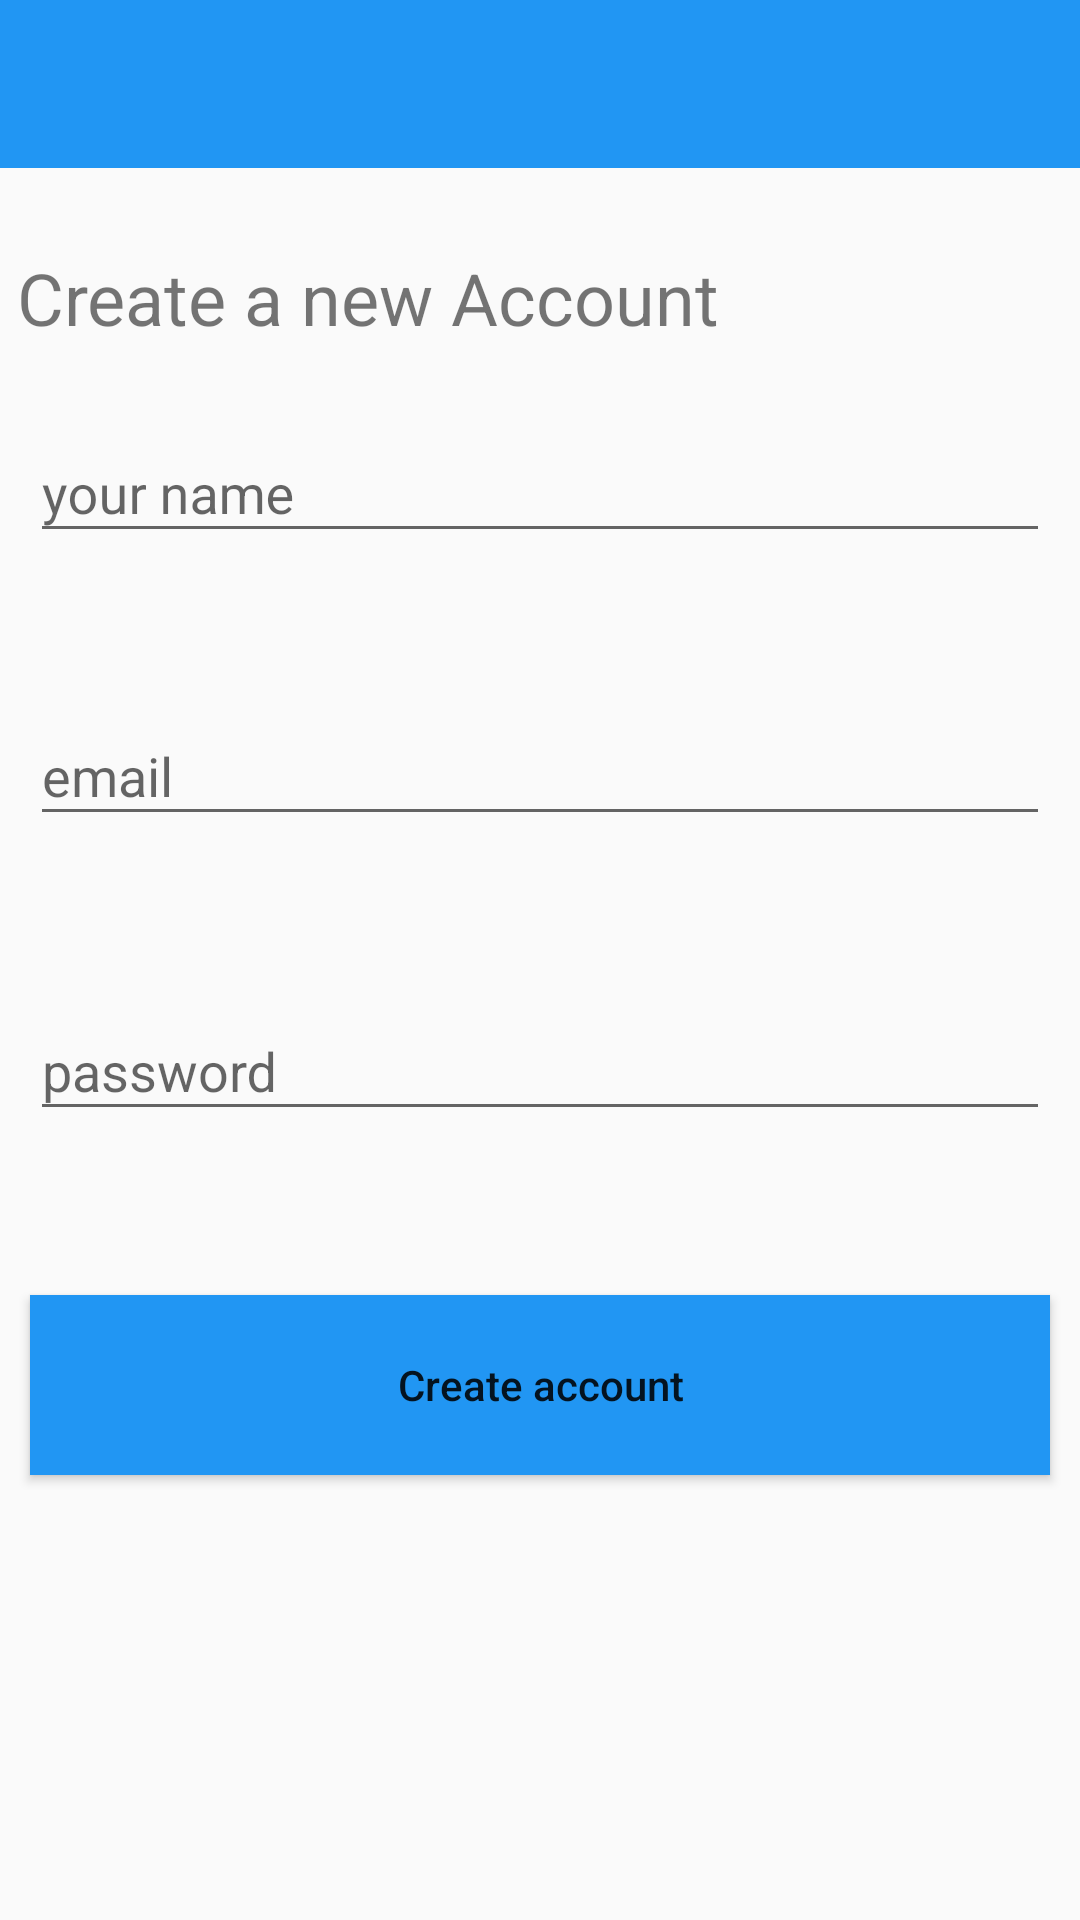

The Android layout XML behind this screen, and the referenced resources:
<!-- AndroidManifest.xml: application theme Theme.ChatA6 -->
<!-- res/layout/activity_register.xml -->
<?xml version="1.0" encoding="utf-8"?>
<androidx.constraintlayout.widget.ConstraintLayout xmlns:android="http://schemas.android.com/apk/res/android"
    xmlns:app="http://schemas.android.com/apk/res-auto"
    xmlns:tools="http://schemas.android.com/tools"
    android:layout_width="match_parent"
    android:layout_height="match_parent"
    tools:context=".SignIn.RegisterActivity">


    <include
        android:id="@+id/register_toolbar"
        layout="@layout/bar_layout"
        app:layout_constraintBottom_toTopOf="@+id/reg_name"
        app:layout_constraintEnd_toEndOf="parent"
        app:layout_constraintHorizontal_bias="0.5"
        app:layout_constraintStart_toStartOf="parent"
        app:layout_constraintTop_toTopOf="parent" />

    <com.google.android.material.textfield.TextInputLayout

        android:id="@+id/reg_name"
        android:layout_width="match_parent"
        android:layout_height="wrap_content"
        android:layout_marginStart="10dp"
        android:layout_marginTop="132dp"
        android:layout_marginEnd="10dp"
        app:layout_constraintEnd_toEndOf="parent"
        app:layout_constraintHorizontal_bias="0.0"
        app:layout_constraintStart_toStartOf="parent"
        app:layout_constraintTop_toTopOf="parent">

        <com.google.android.material.textfield.TextInputEditText
            android:layout_width="match_parent"
            android:layout_height="wrap_content"
            android:hint="your name"
            android:inputType="textPersonName" />
    </com.google.android.material.textfield.TextInputLayout>

    <com.google.android.material.textfield.TextInputLayout
        android:id="@+id/reg_email"
        android:layout_width="match_parent"
        android:layout_height="wrap_content"
        android:layout_marginStart="10dp"
        android:layout_marginEnd="10dp"
        app:layout_constraintBottom_toBottomOf="parent"
        app:layout_constraintEnd_toEndOf="parent"
        app:layout_constraintHorizontal_bias="0.0"
        app:layout_constraintStart_toStartOf="parent"
        app:layout_constraintTop_toBottomOf="@+id/reg_name"
        app:layout_constraintVertical_bias="0.104">

        <com.google.android.material.textfield.TextInputEditText
            android:layout_width="match_parent"
            android:layout_height="wrap_content"
            android:hint="email"
            android:inputType="textWebEmailAddress" />
    </com.google.android.material.textfield.TextInputLayout>


    <com.google.android.material.textfield.TextInputLayout
        android:id="@+id/reg_password"
        android:layout_width="match_parent"
        android:layout_height="wrap_content"
        android:layout_marginStart="10dp"
        android:layout_marginEnd="10dp"
        app:layout_constraintBottom_toBottomOf="parent"
        app:layout_constraintEnd_toEndOf="parent"
        app:layout_constraintHorizontal_bias="0.5"
        app:layout_constraintStart_toStartOf="parent"
        app:layout_constraintTop_toBottomOf="@+id/reg_email"
        app:layout_constraintVertical_bias="0.149">

        <com.google.android.material.textfield.TextInputEditText
            android:layout_width="match_parent"
            android:layout_height="wrap_content"
            android:hint="password"
            android:inputType="textPassword" />
    </com.google.android.material.textfield.TextInputLayout>

    <Button
        android:id="@+id/create_account_id"
        android:layout_width="match_parent"
        android:layout_height="60dp"
        android:text="Create account"
        android:background="#2196F3"
        android:layout_marginStart="10dp"
        android:layout_marginEnd="10dp"
        android:textAllCaps="false"
        app:layout_constraintBottom_toBottomOf="parent"
        app:layout_constraintEnd_toEndOf="parent"
        app:layout_constraintHorizontal_bias="0.498"
        app:layout_constraintStart_toStartOf="parent"
        app:layout_constraintTop_toBottomOf="@+id/reg_password"
        app:layout_constraintVertical_bias="0.269" />

    <TextView
        android:id="@+id/textView"
        android:layout_width="290dp"
        android:layout_height="33dp"
        android:text="Create a new Account"
        android:textSize="24sp"
        app:layout_constraintBottom_toTopOf="@+id/reg_name"
        app:layout_constraintEnd_toEndOf="parent"
        app:layout_constraintHorizontal_bias="0.082"
        app:layout_constraintStart_toStartOf="parent"
        app:layout_constraintTop_toBottomOf="@+id/register_toolbar"
        app:layout_constraintVertical_bias="0.627" />

</androidx.constraintlayout.widget.ConstraintLayout>
<!-- res/layout/bar_layout.xml (included above) -->
<?xml version="1.0" encoding="utf-8"?>
<androidx.appcompat.widget.Toolbar
    xmlns:android="http://schemas.android.com/apk/res/android" android:layout_width="match_parent"
    android:layout_height="wrap_content"
    android:id="@+id/toolbar"
    android:background="#2196F3">

</androidx.appcompat.widget.Toolbar>
<!-- resources referenced by this layout -->
<resources>
  <style name="Theme.ChatA6" parent="Theme.AppCompat.Light.NoActionBar">
          
          <item name="colorPrimary">@color/purple_500</item>
          <item name="colorPrimaryVariant">#AD2196F3</item>
          <item name="colorOnPrimary">@color/white</item>
          
          <item name="colorSecondary">@color/teal_200</item>
          <item name="colorSecondaryVariant">@color/teal_700</item>
          <item name="colorOnSecondary">@color/black</item>
          
          <item name="android:statusBarColor" tools:targetApi="l">?attr/colorPrimaryVariant</item>
          
      </style>
  <!-- not gathered from this repository: default colours our renderer supplied (Android Studio template values) -->
  <color name="purple_500">#FF6200EE</color>
  <color name="teal_200">#FF03DAC5</color>
  <color name="teal_700">#FF018786</color>
  <color name="black">#FF000000</color>
  <color name="white">#FFFFFFFF</color>
</resources>
